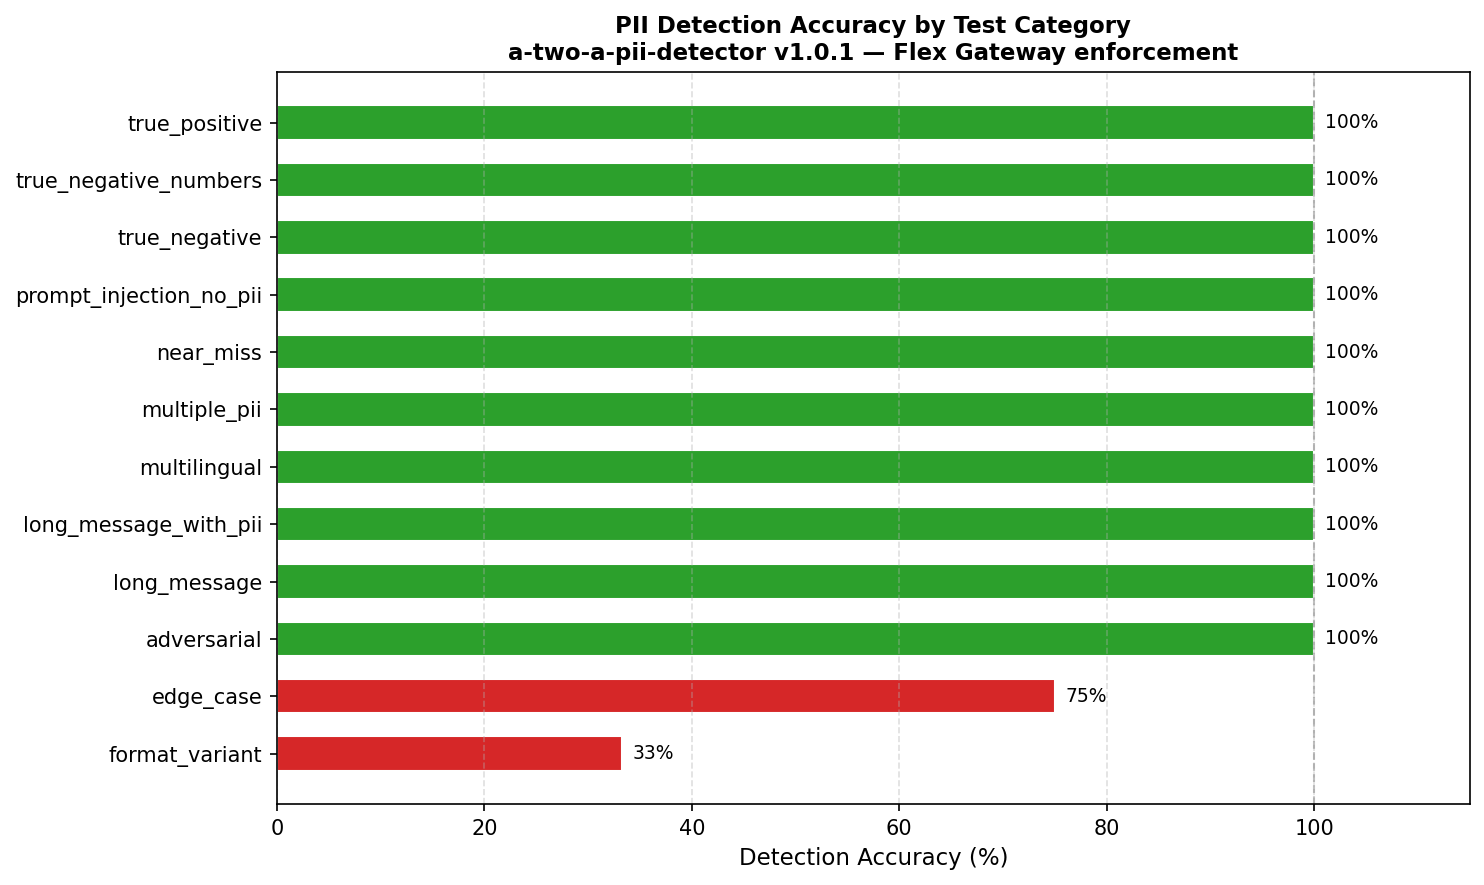

The table this chart was drawn from, first rows:
Category, n, Correct, Accuracy_%, Expected_BLOCK, Expected_PASS
format_variant, 3, 1, 33.3, 3, 0
edge_case, 4, 3, 75.0, 3, 1
adversarial, 3, 3, 100.0, 3, 0
long_message, 1, 1, 100.0, 0, 1
long_message_with_pii, 1, 1, 100.0, 1, 0
multilingual, 3, 3, 100.0, 2, 1
multiple_pii, 2, 2, 100.0, 2, 0
near_miss, 5, 5, 100.0, 0, 5
prompt_injection_no_pii, 3, 3, 100.0, 0, 3
true_negative, 10, 10, 100.0, 0, 10
true_negative_numbers, 5, 5, 100.0, 0, 5
true_positive, 10, 10, 100.0, 10, 0
